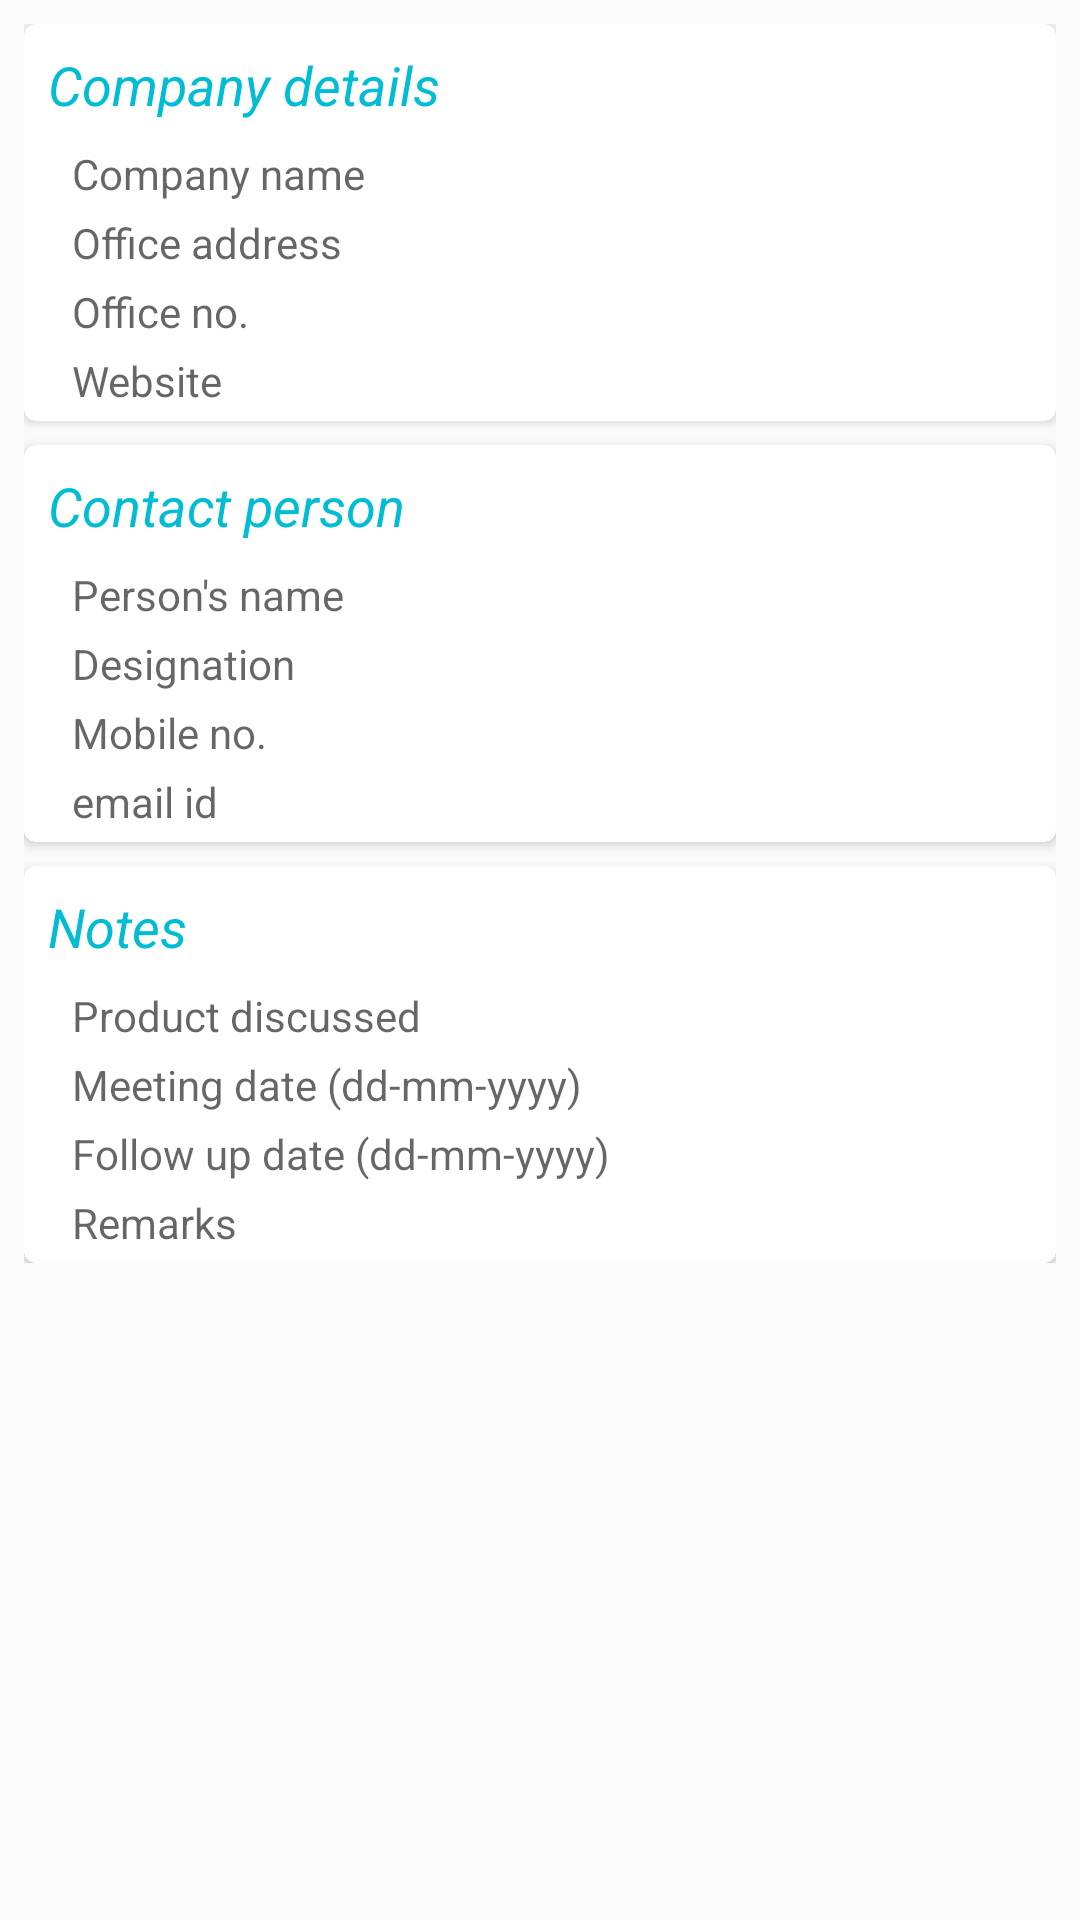

Layout XML and referenced resources for this Android screen:
<!-- AndroidManifest.xml: application theme AppTheme -->
<!-- res/layout/display_database.xml -->
<ScrollView xmlns:android="http://schemas.android.com/apk/res/android"
    xmlns:card_view="http://schemas.android.com/apk/res-auto"
    xmlns:tools="http://schemas.android.com/tools"
    android:layout_width="match_parent"
    android:layout_height="match_parent"
    tools:context="dev.suncha.myleads.AddLeadDetail">

    <RelativeLayout
        android:layout_width="match_parent"
        android:layout_height="match_parent"
        android:paddingBottom="@dimen/activity_vertical_margin"
        android:paddingLeft="@dimen/activity_horizontal_margin"
        android:paddingRight="@dimen/activity_horizontal_margin"
        android:paddingTop="@dimen/activity_vertical_margin">

        <android.support.v7.widget.CardView
            android:id="@+id/organisation_details"
            android:layout_width="match_parent"
            android:layout_height="wrap_content"
            card_view:cardCornerRadius="4dp">

            <LinearLayout
                android:layout_width="match_parent"
                android:layout_height="match_parent"
                android:orientation="vertical">

                <TextView
                    android:layout_width="match_parent"
                    android:layout_height="wrap_content"
                    android:paddingBottom="8dp"
                    android:paddingLeft="8dp"
                    android:paddingTop="8dp"
                    android:text="@string/company"
                    android:textColor="@color/cyan"
                    android:textSize="18sp"
                    android:textStyle="italic" />

                <TextView
                    android:id="@+id/out_organisation_name"
                    android:layout_width="match_parent"
                    android:layout_height="wrap_content"
                    android:layout_marginBottom="4dp"
                    android:layout_marginLeft="16dp"
                    android:layout_marginRight="16dp"
                    android:hint="@string/company_name"
                    android:textSize="14sp" />

                <TextView
                    android:id="@+id/out_organisation_address"
                    android:layout_width="match_parent"
                    android:layout_height="wrap_content"
                    android:layout_marginBottom="4dp"
                    android:layout_marginLeft="16dp"
                    android:layout_marginRight="16dp"
                    android:hint="@string/address"
                    android:textSize="14sp" />

                <TextView
                    android:id="@+id/out_organisation_phone"
                    android:layout_width="match_parent"
                    android:layout_height="wrap_content"
                    android:layout_marginBottom="4dp"
                    android:layout_marginLeft="16dp"
                    android:layout_marginRight="16dp"
                    android:hint="@string/phone"
                    android:textSize="14sp" />

                <TextView
                    android:id="@+id/et_website"
                    android:layout_width="match_parent"
                    android:layout_height="wrap_content"
                    android:layout_marginBottom="4dp"
                    android:layout_marginLeft="16dp"
                    android:layout_marginRight="16dp"
                    android:hint="@string/website"
                    android:textSize="14sp" />

            </LinearLayout>

        </android.support.v7.widget.CardView>

        <android.support.v7.widget.CardView
            android:id="@+id/person_details"
            android:layout_width="match_parent"
            android:layout_height="wrap_content"
            android:layout_below="@id/organisation_details"
            android:layout_marginTop="8dp"
            card_view:cardCornerRadius="4dp">

            <LinearLayout
                android:layout_width="match_parent"
                android:layout_height="match_parent"
                android:orientation="vertical">

                <TextView
                    android:layout_width="match_parent"
                    android:layout_height="wrap_content"
                    android:paddingBottom="8dp"
                    android:paddingLeft="8dp"
                    android:paddingTop="8dp"
                    android:text="@string/contact_person"
                    android:textColor="@color/cyan"
                    android:textSize="18sp"
                    android:textStyle="italic" />

                <TextView
                    android:id="@+id/out_person_name"
                    android:layout_width="match_parent"
                    android:layout_height="wrap_content"
                    android:layout_marginBottom="4dp"
                    android:layout_marginLeft="16dp"
                    android:layout_marginRight="16dp"
                    android:hint="@string/person_name"
                    android:textSize="14sp" />

                <TextView
                    android:id="@+id/out_designation"
                    android:layout_width="match_parent"
                    android:layout_height="wrap_content"
                    android:layout_marginBottom="4dp"
                    android:layout_marginLeft="16dp"
                    android:layout_marginRight="16dp"
                    android:hint="@string/designation"
                    android:textSize="14sp" />

                <TextView
                    android:id="@+id/out_mobile_no"
                    android:layout_width="match_parent"
                    android:layout_height="wrap_content"
                    android:layout_marginBottom="4dp"
                    android:layout_marginLeft="16dp"
                    android:layout_marginRight="16dp"
                    android:hint="@string/mobile_no"
                    android:textSize="14sp" />

                <TextView
                    android:id="@+id/out_email"
                    android:layout_width="match_parent"
                    android:layout_height="wrap_content"
                    android:layout_marginBottom="4dp"
                    android:layout_marginLeft="16dp"
                    android:layout_marginRight="16dp"
                    android:hint="@string/email"
                    android:textSize="14sp" />

            </LinearLayout>

        </android.support.v7.widget.CardView>

        <android.support.v7.widget.CardView
            android:id="@+id/remarks"
            android:layout_width="match_parent"
            android:layout_height="wrap_content"
            android:layout_below="@id/person_details"
            android:layout_marginTop="8dp"
            card_view:cardCornerRadius="4dp">

            <LinearLayout
                android:layout_width="match_parent"
                android:layout_height="match_parent"
                android:gravity="center"
                android:orientation="vertical">

                <TextView
                    android:layout_width="match_parent"
                    android:layout_height="wrap_content"
                    android:paddingBottom="8dp"
                    android:paddingLeft="8dp"
                    android:paddingTop="8dp"
                    android:text="@string/discussion_notes"
                    android:textColor="@color/cyan"
                    android:textSize="18sp"
                    android:textStyle="italic" />

                <TextView
                    android:id="@+id/out_product"
                    android:layout_width="match_parent"
                    android:layout_height="wrap_content"
                    android:layout_marginBottom="4dp"
                    android:layout_marginLeft="16dp"
                    android:layout_marginRight="16dp"
                    android:hint="@string/product"
                    android:textSize="14sp" />


                <TextView
                    android:id="@+id/out_meetingdate"
                    android:layout_width="match_parent"
                    android:layout_height="wrap_content"
                    android:layout_marginBottom="4dp"
                    android:layout_marginLeft="16dp"
                    android:layout_marginRight="16dp"
                    android:hint="@string/meeting_date"
                    android:textSize="14sp" />


                <TextView
                    android:id="@+id/out_follow_up"
                    android:layout_width="match_parent"
                    android:layout_height="wrap_content"
                    android:layout_marginBottom="4dp"
                    android:layout_marginLeft="16dp"
                    android:layout_marginRight="16dp"
                    android:hint="@string/follow_up"
                    android:textSize="14sp" />


                <TextView
                    android:id="@+id/out_remarks"
                    android:layout_width="match_parent"
                    android:layout_height="wrap_content"
                    android:layout_marginBottom="4dp"
                    android:layout_marginLeft="16dp"
                    android:layout_marginRight="16dp"
                    android:hint="@string/remarks"
                    android:textSize="14sp" />
            </LinearLayout>


        </android.support.v7.widget.CardView>
    </RelativeLayout>

    


</ScrollView>
<!-- resources referenced by this layout -->
<resources>
  <color name="cyan">#00bcd4</color>
  <dimen name="activity_horizontal_margin">8dp</dimen>
  <dimen name="activity_vertical_margin">8dp</dimen>
  <string name="address">Office address</string>
  <string name="company">Company details</string>
  <string name="company_name">Company name</string>
  <string name="contact_person">Contact person</string>
  <string name="designation">Designation</string>
  <string name="discussion_notes">Notes</string>
  <string name="email">email id</string>
  <string name="follow_up">Follow up date (dd-mm-yyyy)</string>
  <string name="meeting_date">Meeting date (dd-mm-yyyy)   </string>
  <string name="mobile_no">Mobile no.</string>
  <string name="person_name">Person\'s name</string>
  <string name="phone">Office no.</string>
  <string name="product">Product discussed</string>
  <string name="remarks">Remarks</string>
  <string name="website">Website</string>
  <style name="AppTheme" parent="Theme.AppCompat.Light.NoActionBar">
          
          <item name="android:windowBackground">@color/icons</item>
          <item name="colorPrimary">@color/primary</item>
          <item name="colorPrimaryDark">@color/primary_dark</item>
          <item name="colorAccent">@color/accent</item>
          <item name="icon">@color/icons</item>
          <item name="divider">@color/divider</item>
          <item name="android:textColorPrimary">@color/primary_text</item>
          <item name="android:textColorSecondary">@color/secondary_text</item>
          <item name="windowActionModeOverlay">true</item>
          <item name="windowActionBar">false</item>
  
          <item name="actionModeBackground">@color/primary</item>	
      </style>
  <color name="icons">#FFFFFF</color>
  <color name="primary">#009688</color>
  <color name="primary_dark">#00796B</color>
  <color name="accent">#FF4081</color>
  <color name="divider">#B6B6B6</color>
  <color name="primary_text">#212121</color>
  <color name="secondary_text">#727272</color>
</resources>
